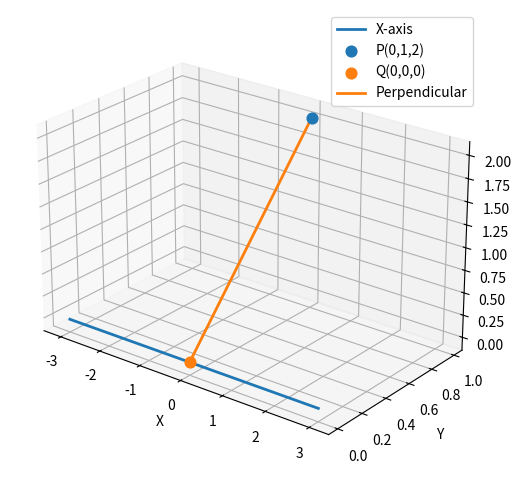

Here is the Python script that generated this plot:
# 3D plot: perpendicular from P(0,1,2) to the X-axis with foot Q(0,0,0)
import os
import numpy as np
import matplotlib.pyplot as plt
from mpl_toolkits.mplot3d import Axes3D  # noqa: F401 (needed for 3D)

# Data
P = np.array([0.0, 1.0, 2.0])
Q = np.array([0.0, 0.0, 0.0])

# X-axis as a parametric line
t = np.linspace(-3, 3, 200)
x_axis = np.vstack([t, np.zeros_like(t), np.zeros_like(t)])

# Figure
fig = plt.figure(figsize=(7, 5))
ax = fig.add_subplot(111, projection='3d')

# Plot X-axis, points, and perpendicular segment
ax.plot(x_axis[0], x_axis[1], x_axis[2], linewidth=2, label='X-axis')
ax.scatter(*P, s=60, label='P(0,1,2)')
ax.scatter(*Q, s=60, label='Q(0,0,0)')
ax.plot([P[0], Q[0]], [P[1], Q[1]], [P[2], Q[2]], linewidth=2, label='Perpendicular')

# Axes labels and view
ax.set_xlabel('X'); ax.set_ylabel('Y'); ax.set_zlabel('Z')
ax.view_init(elev=24, azim=-52)
ax.legend(loc='upper right')
ax.set_box_aspect((1.6, 1, 1))  # aspect ratio

# Save to figs folder for LaTeX include
os.makedirs('figs', exist_ok=True)
plt.tight_layout()
plt.savefig('figs/4.8.35_3d.png', dpi=300, bbox_inches='tight')
plt.show()
